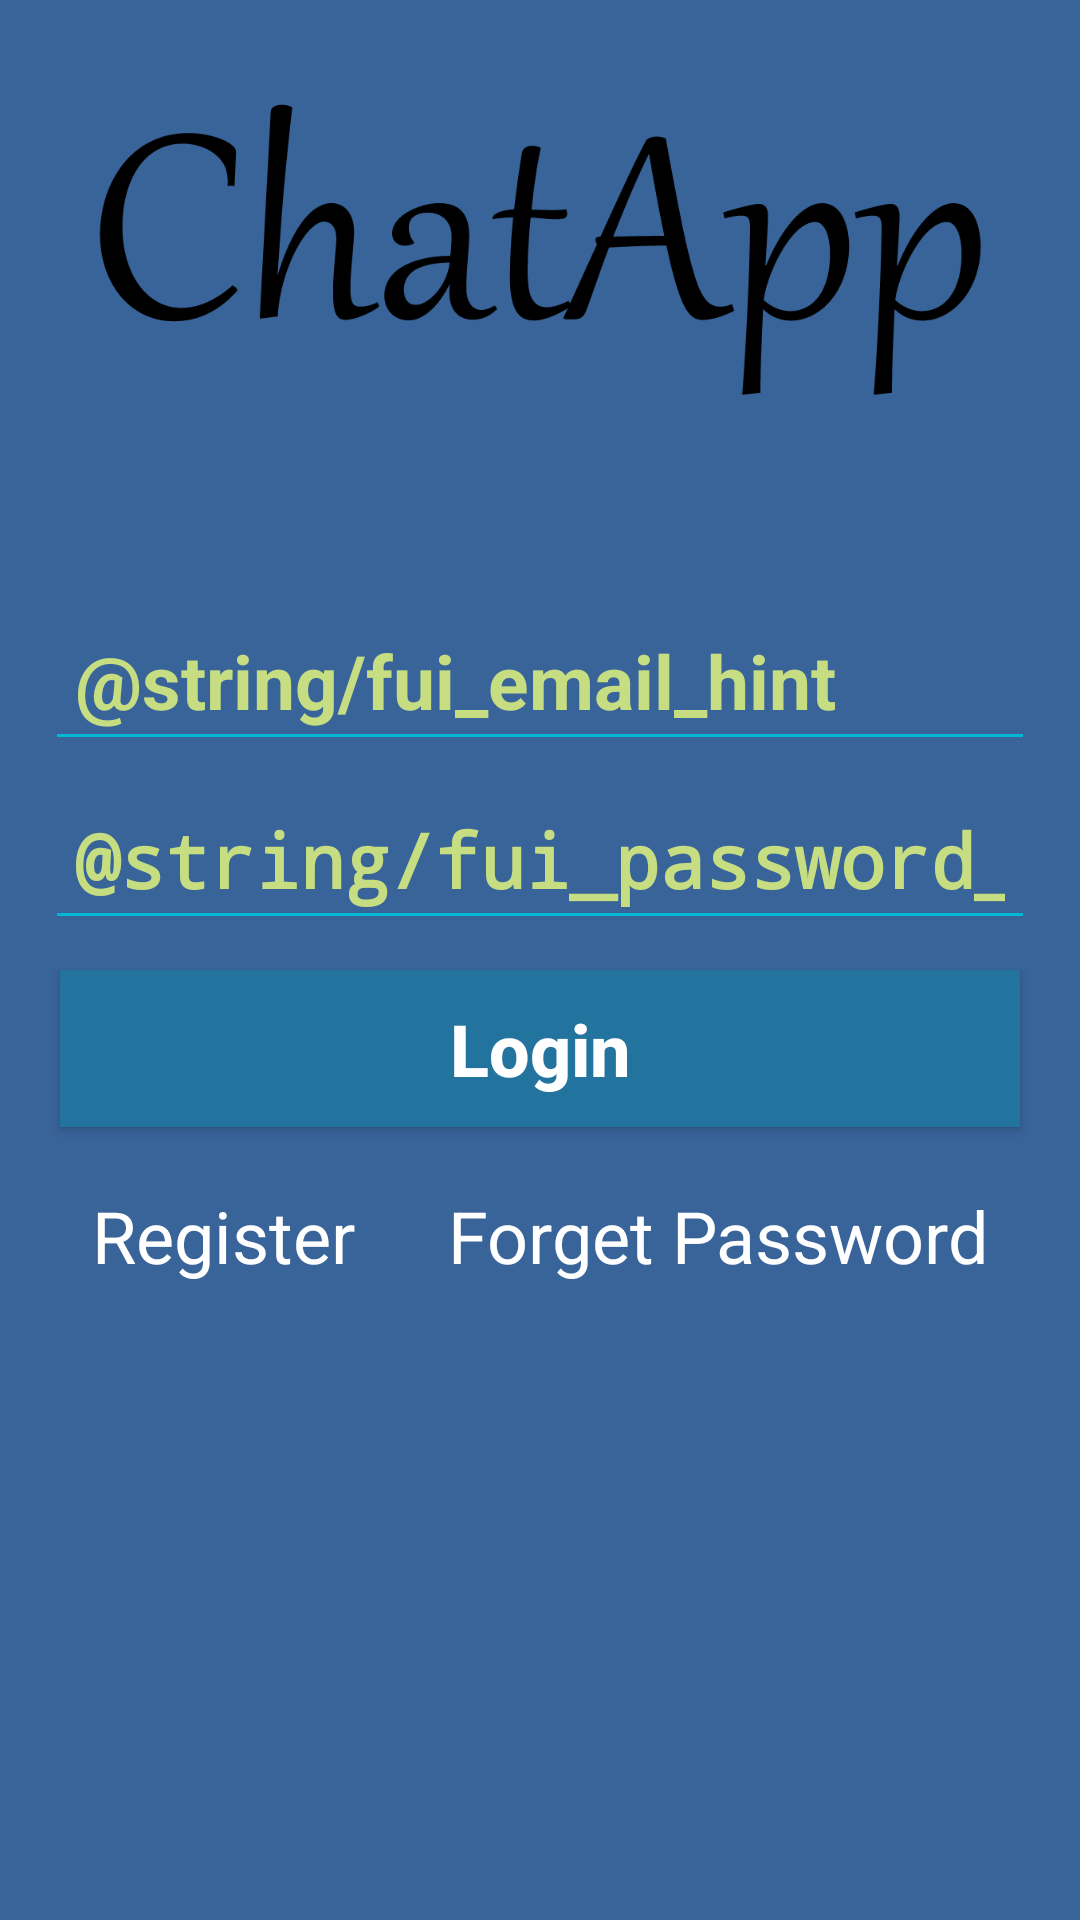

Produce the Android XML layout that renders to this screen, including the resource entries it uses.
<!-- AndroidManifest.xml: application theme AppTheme -->
<!-- res/layout/activity_login.xml -->
<?xml version="1.0" encoding="utf-8"?>
<RelativeLayout
    xmlns:android="http://schemas.android.com/apk/res/android"
    xmlns:tools="http://schemas.android.com/tools"
    android:layout_width="match_parent"
    android:layout_height="match_parent"
    tools:context=".LoginActivity"
    android:background="#39649A"
    >


    <ImageView
        android:id="@+id/login_applogo"
        android:layout_marginHorizontal="30dp"
        android:layout_width="wrap_content"
        android:layout_height="200dp"
        android:src="@drawable/logo"
        android:layout_centerHorizontal="true"
        android:layout_marginTop="0dp" />
    <EditText
        android:autofillHints="no"
        android:id="@+id/login_email_input"
        android:layout_width="match_parent"
        android:layout_height="wrap_content"
        android:layout_marginHorizontal="15dp"
        android:layout_below="@id/login_applogo"
        android:layout_marginTop="0dp"
        android:padding="10dp"
        android:hint="@string/fui_email_hint"
        android:inputType="textEmailAddress"
        android:textColor="#ffffff"
        android:textColorHint="#C7DD82"
        android:textSize="25sp"
        android:textStyle="bold"
        android:backgroundTint="#00B8D4"
       />
    <EditText
        android:id="@+id/login_password_input"
        android:layout_width="match_parent"
        android:layout_height="wrap_content"
        android:layout_marginHorizontal="15dp"
        android:layout_below="@id/login_email_input"
        android:layout_marginTop="6dp"
        android:backgroundTint="#00B8D4"
        android:padding="10dp"
        android:autofillHints="no"
        android:hint="@string/fui_password_hint"
        android:inputType="textPassword"
        android:textColor="#ffffff"
        android:textColorHint="#C7DD82"
        android:textSize="25sp"
        android:textStyle="bold"

        />
    <Button
        android:layout_below="@id/login_password_input"
        android:id="@+id/login_btn"
        android:layout_width="match_parent"
        android:layout_height="wrap_content"
        android:layout_marginHorizontal="20dp"
        android:layout_marginTop="10dp"
        android:textAlignment="center"
        android:padding="10dp"
        android:textAllCaps="false"
        android:textSize="24sp"
        android:text="@string/login"
        android:textColor="#ffffff"
        android:background="#23739F"
        android:textStyle="bold">
    </Button>
    <LinearLayout
        android:layout_width="match_parent"
        android:layout_height="wrap_content"
        android:layout_below="@id/login_btn"
        android:orientation="horizontal"
        android:layout_marginTop="10dp"
        android:layout_marginHorizontal="15dp"
        >

        <TextView
            android:id="@+id/register_btn"
            android:layout_width="wrap_content"
            android:layout_height="wrap_content"
            android:text="@string/register"
            android:padding="10dp"
            android:textAlignment="center"
            android:textAllCaps="false"
            android:layout_weight="1"
            android:textSize="24sp"
            android:textColor="#ffffff"
            android:background="#39649A"
            >
        </TextView>
        <TextView
            android:id="@+id/forget_btn"
            android:layout_width="wrap_content"
            android:layout_height="wrap_content"
            android:padding="10dp"
            android:layout_weight="1"
            android:textAlignment="center"
            android:textAllCaps="false"
            android:textSize="24sp"
            android:text="@string/forget_password"
            android:textColor="#ffffff"
            android:background="#39649A"
            >
        </TextView>
    </LinearLayout>




</RelativeLayout>
<!-- resources referenced by this layout -->
<resources>
  <!-- drawable logo: png bitmap (drawable, 21690 bytes) -->
  <string name="forget_password">Forget Password</string>
  <string name="login">Login</string>
  <string name="register">Register</string>
  <style name="AppTheme" parent="Theme.AppCompat.Light.DarkActionBar">
          
          <item name="colorPrimary">@color/colorPrimary</item>
          <item name="colorPrimaryDark">@color/colorPrimary</item>
          <item name="colorAccent">@color/colorAccent</item>
      </style>
  <color name="colorPrimary">#283593</color>
  <color name="colorAccent">#0277BD</color>
</resources>
